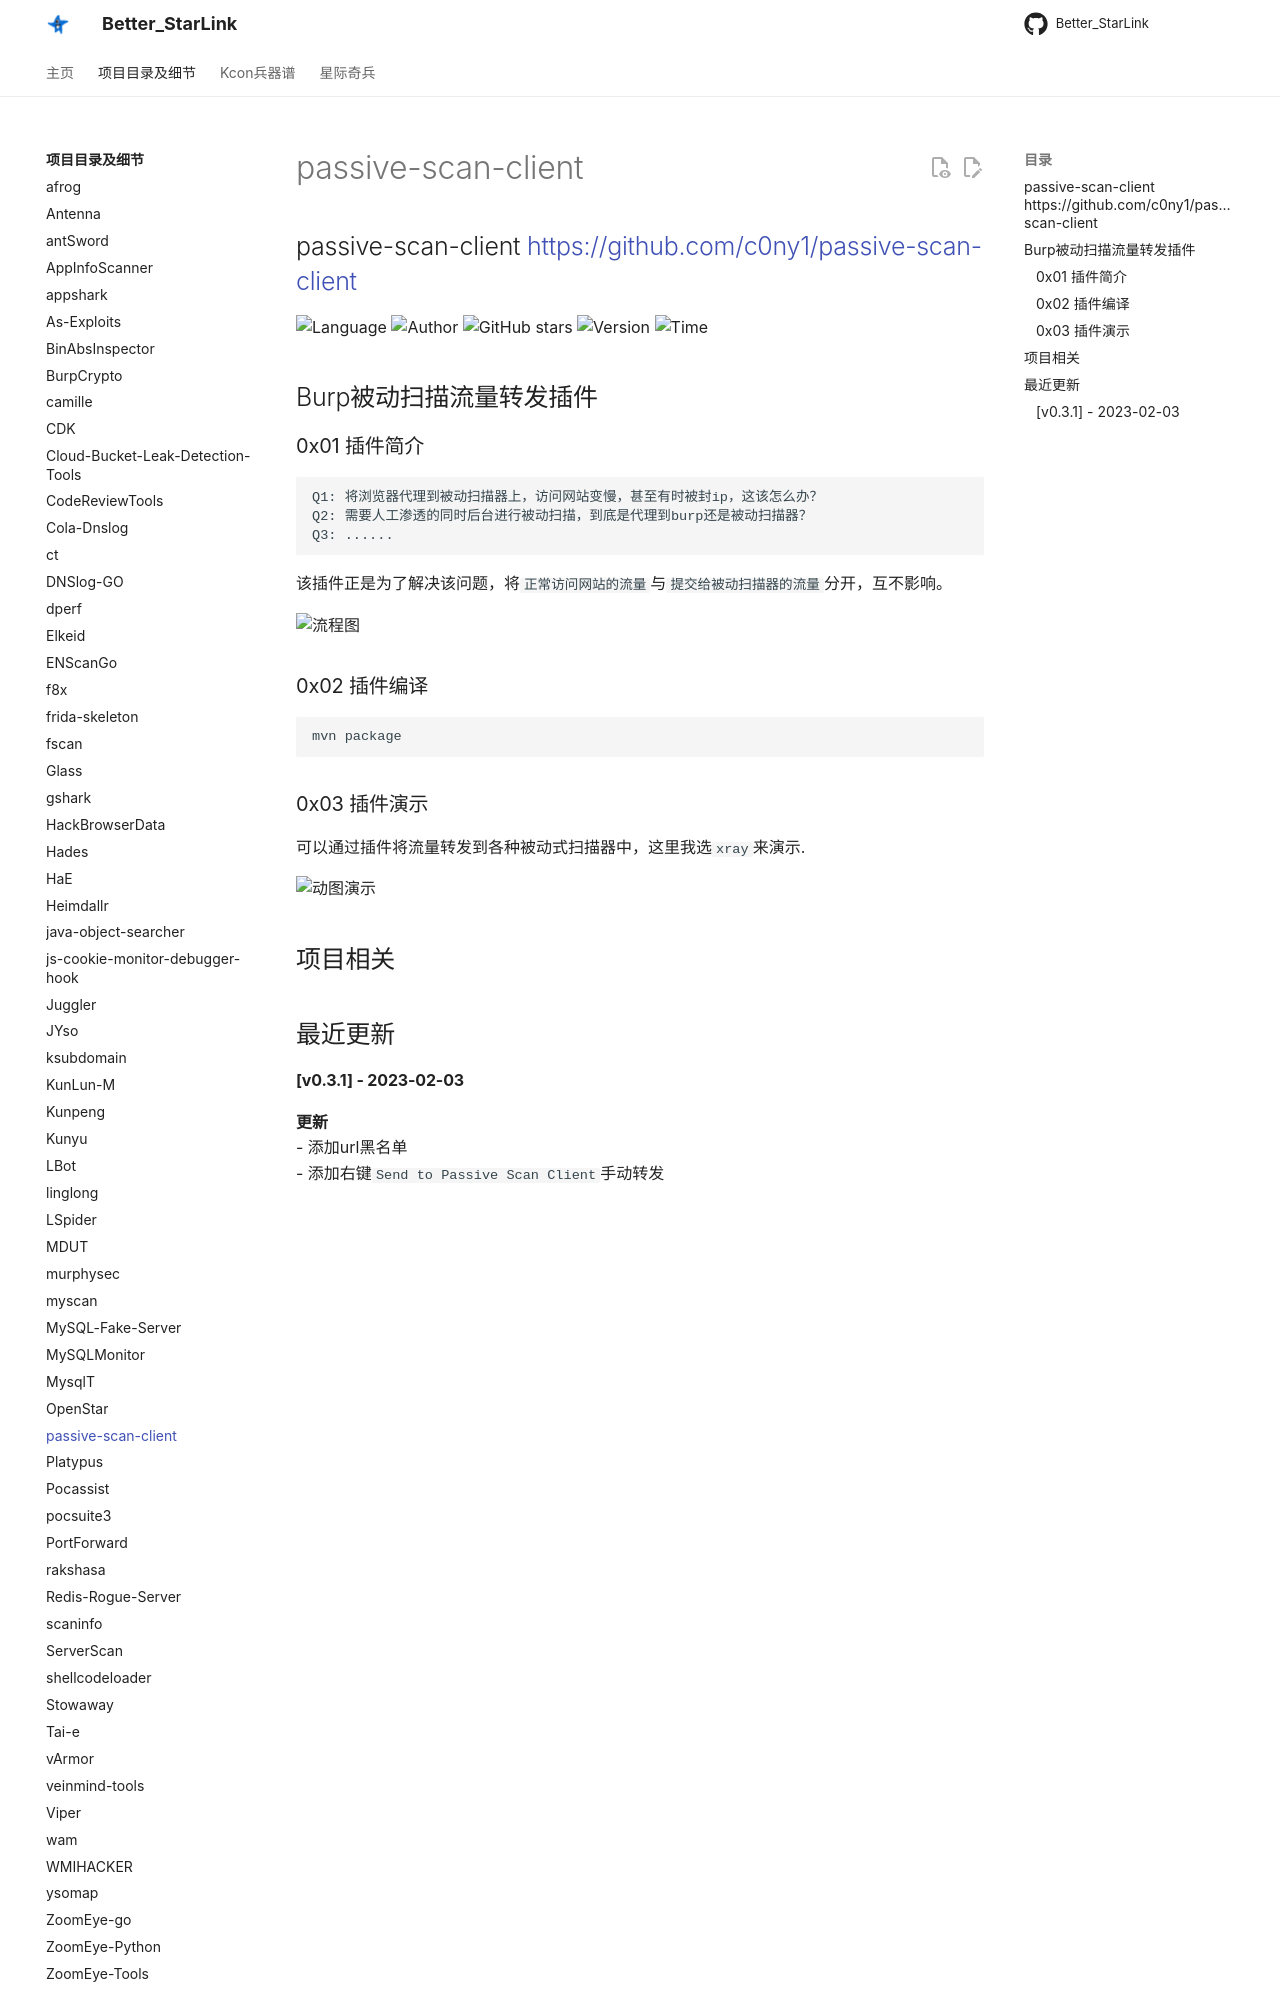

repository: ProbiusOfficial/Better_StarLink · page: detail/passive-scan-client/index.html · generator: mkdocs

## passive-scan-client <https://github.com/c0ny1/passive-scan-client>
<!--auto_detail_badge_begin_0b490ffb61b26b45de3ea5d7dd8a582e-->
![Language](https://img.shields.io/badge/Language-Java-blue)
![Author](https://img.shields.io/badge/Author-c0ny1-orange)
![GitHub stars](https://img.shields.io/github/stars/c0ny1/passive-scan-client.svg?style=flat&logo=github)
![Version](https://img.shields.io/badge/Version-V0.3.1-red)
![Time](https://img.shields.io/badge/Join-20210120-green)
<!--auto_detail_badge_end_fef74f2d7ea73fcc43ff78e05b1e7451-->


## Burp被动扫描流量转发插件


### 0x01 插件简介

```
Q1: 将浏览器代理到被动扫描器上，访问网站变慢，甚至有时被封ip，这该怎么办？
Q2: 需要人工渗透的同时后台进行被动扫描，到底是代理到burp还是被动扫描器？
Q3: ......
```

该插件正是为了解决该问题，将`正常访问网站的流量`与`提交给被动扫描器的流量`分开，互不影响。

![流程图](https://github.com/c0ny1/passive-scan-client/raw/master/doc/process.png)

### 0x02 插件编译

```
mvn package
```

### 0x03 插件演示

可以通过插件将流量转发到各种被动式扫描器中，这里我选`xray`来演示.

![动图演示](https://github.com/c0ny1/passive-scan-client/raw/master/doc/show.gif)

<!--auto_detail_active_begin_e1c6fb434b6f0baf6912c7a1934f772b-->
## 项目相关


## 最近更新
